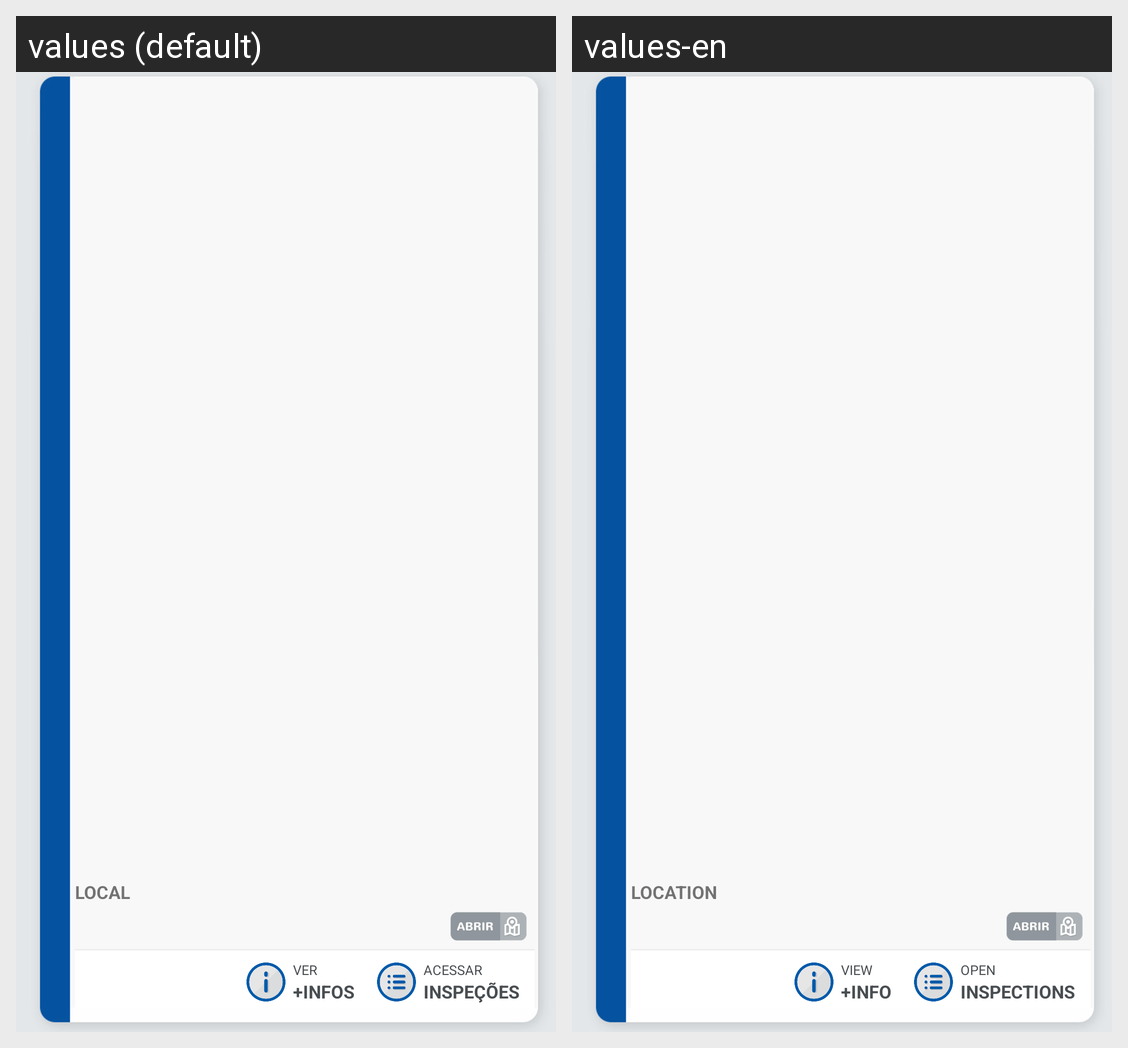

This grid shows one Android layout under two languages. Give, for every string resource on the screen, its name, the default text and each shown locale's text.
Android screen res/layout/workorder_item.xml rendered under 2 locales, left to right: values (default), values-en. Device: Nexus 5 (rendered at 1080×1920; each locale shown at half size, 540×960, under a caption strip naming it); theme AppTheme.
Strings drawn on this screen, with the default value and each locale's value (text and hints the layout hard-codes, and strings that could not be matched under every locale, appear in the picture but are not listed):

location
  values: LOCAL
  values-en: LOCATION

view
  values: VER
  values-en: VIEW

more_info
  values: +INFOS
  values-en: +INFO

open
  values: ACESSAR
  values-en: OPEN

inspection
  values: INSPEÇÕES
  values-en: INSPECTIONS
